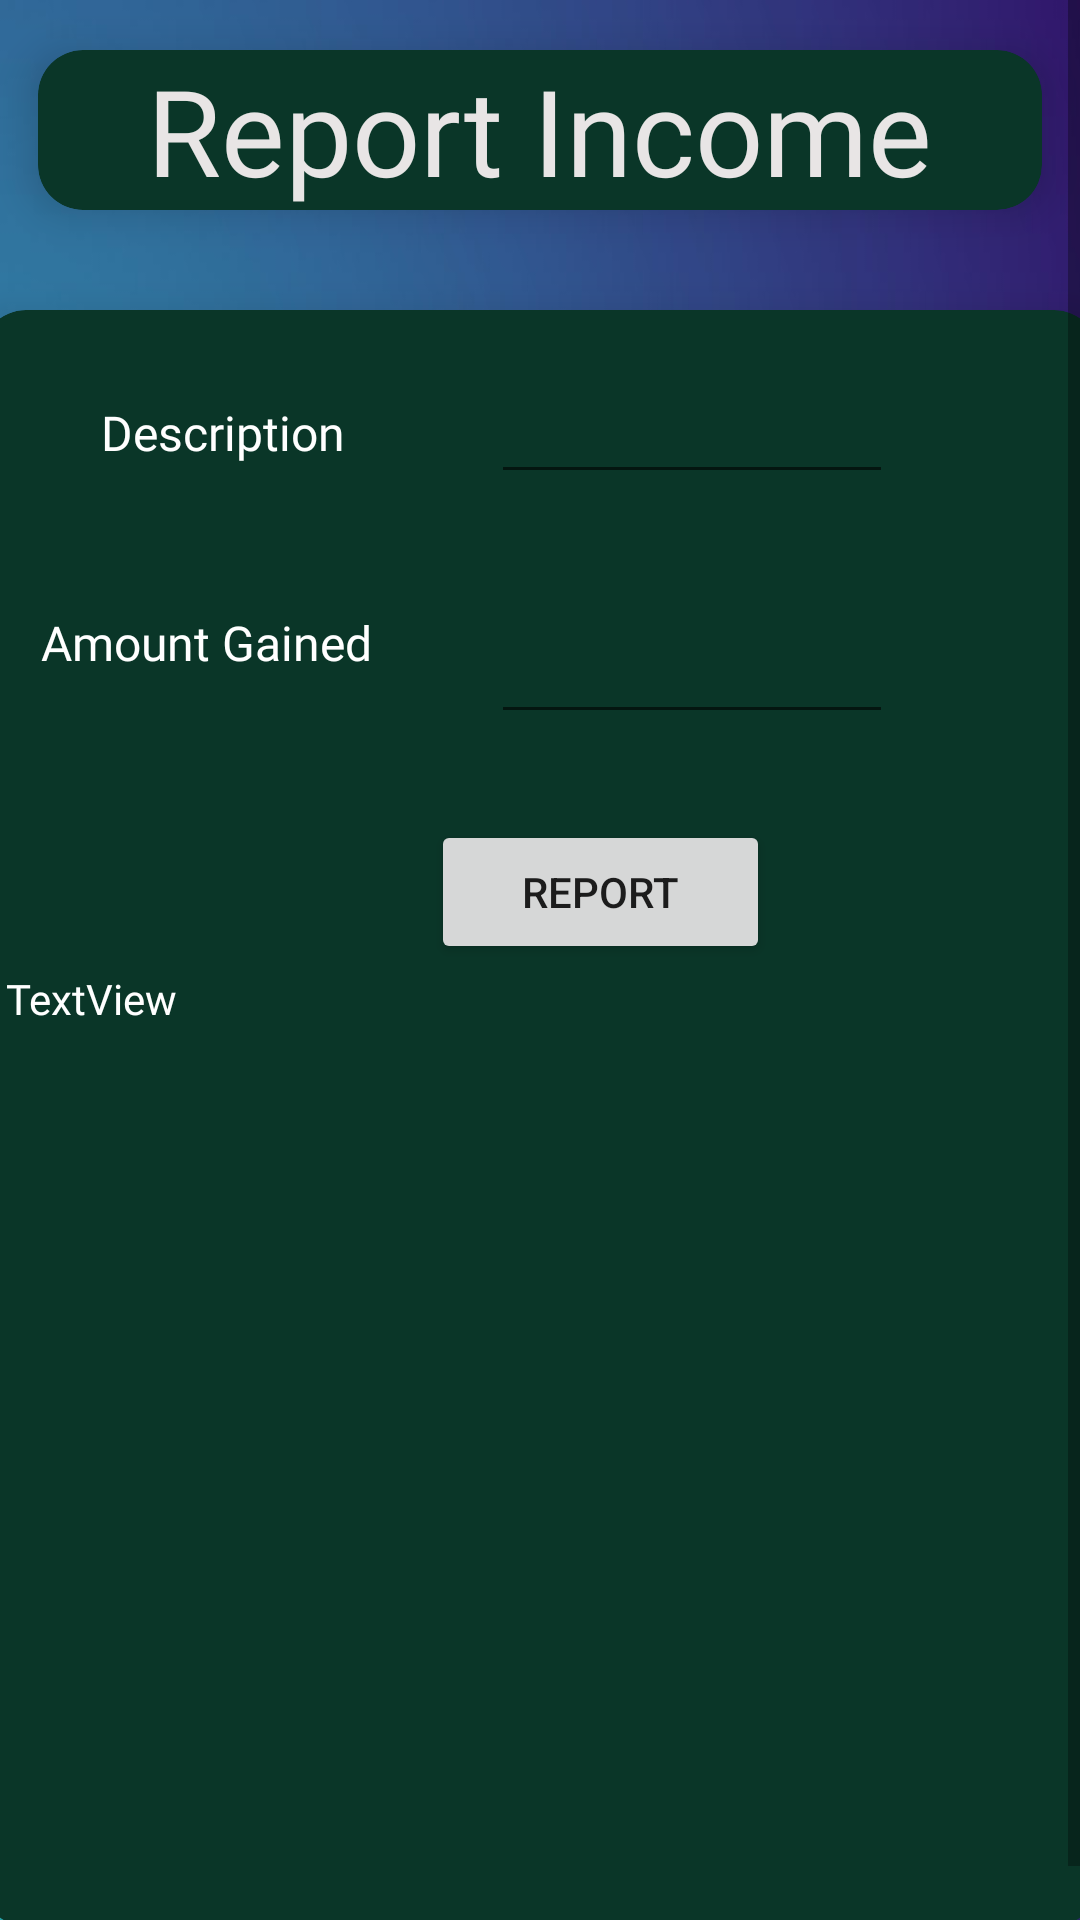

Android layout source for this screen:
<!-- AndroidManifest.xml: application theme Theme.LoginRegisterSeniorProj -->
<!-- res/layout/activity_family_user_income.xml -->
<?xml version="1.0" encoding="utf-8"?>
<LinearLayout xmlns:android="http://schemas.android.com/apk/res/android"
    xmlns:app="http://schemas.android.com/apk/res-auto"
    xmlns:tools="http://schemas.android.com/tools"
    android:layout_width="match_parent"
    android:layout_height="match_parent"
    tools:context=".FamilyUserIncome"
    android:background="@drawable/gradient">
    <ScrollView
        android:layout_width="match_parent"
        android:layout_height="wrap_content">

        <LinearLayout
            android:layout_width="match_parent"
            android:layout_height="match_parent"
            android:orientation="vertical">

            <androidx.cardview.widget.CardView
                android:layout_width="match_parent"
                android:layout_height="match_parent"
                android:layout_gravity="center"

                app:cardBackgroundColor="#0a3628"
                app:cardCornerRadius="15dp"
                app:cardElevation="8dp"
                app:cardUseCompatPadding="true">

                <TextView
                    android:id="@+id/textView3"
                    android:layout_width="wrap_content"
                    android:layout_height="wrap_content"

                    android:layout_gravity="center"
                    android:fontFamily="@font/adamina"
                    android:text="Report Income"
                    android:textAlignment="center"
                    android:textColor="@color/light_grey"
                    android:textSize="40dp" />
            </androidx.cardview.widget.CardView>

            <androidx.cardview.widget.CardView
                android:layout_width="398dp"
                android:layout_height="572dp"
                android:layout_gravity="center"

                app:cardBackgroundColor="#0a3628"
                app:cardCornerRadius="15dp"
                app:cardElevation="8dp"
                app:cardUseCompatPadding="true">

                

                   

                    <EditText
                        android:id="@+id/familyIncomeDescriptionEditText"
                        android:layout_width="134dp"
                        android:layout_height="wrap_content"
                        android:layout_marginHorizontal="170dp"
                        android:layout_marginTop="20dp"
                        android:textColor="@color/white"
                        android:ems="10"
                        android:inputType="textPersonName"
                        app:layout_constraintStart_toEndOf="@+id/textView13"
                        app:layout_constraintTop_toBottomOf="@+id/textView12" />

                    <TextView
                        android:id="@+id/textView5"
                        android:layout_width="wrap_content"
                        android:layout_height="wrap_content"
                        android:layout_marginStart="40dp"
                        android:layout_marginTop="30dp"
                        android:fontFamily="@font/adamina"
                        android:text="Description"
                        android:textColor="@color/white"
                        android:textSize="16sp" />

                    <TextView
                        android:id="@+id/textView7"
                        android:layout_width="wrap_content"
                        android:layout_height="wrap_content"
                        android:layout_marginStart="20dp"
                        android:layout_marginTop="100dp"
                        android:fontFamily="@font/adamina"
                        android:text="Amount Gained"
                        android:textColor="@color/white"
                        android:textSize="16sp" />

                    <EditText
                        android:id="@+id/FamilyIncomeAmountGainedEditText"
                        android:layout_width="134dp"
                        android:layout_height="wrap_content"
                        android:layout_marginHorizontal="170dp"
                        android:layout_marginTop="100dp"
                        android:ems="10"
                        android:inputType="number"
                        android:textColor="@color/white"
                        app:layout_constraintStart_toEndOf="@+id/textView14"
                        app:layout_constraintTop_toBottomOf="@+id/FamilyIncomeDescriptionEditText" />

                    <Button
                        android:id="@+id/button13"
                        android:layout_width="113dp"
                        android:layout_height="wrap_content"
                        android:layout_marginHorizontal="150dp"
                        android:layout_marginTop="170dp"
                        android:onClick="FamilyIncomeReport"
                        android:text="Report"
                        app:layout_constraintEnd_toEndOf="parent"
                        app:layout_constraintStart_toStartOf="parent"
                        app:layout_constraintTop_toBottomOf="@+id/FamilyIncomeAmountGainedEditText" />
                    <ScrollView
                        android:layout_width="match_parent"
                        android:layout_height="wrap_content"
                        android:layout_marginTop="220dp">

                        <LinearLayout
                            android:layout_width="match_parent"
                            android:layout_height="match_parent"
                            android:orientation="vertical">

                            <TextView
                                android:id="@+id/FamilyIncomeReportTextView"
                                android:layout_width="356dp"
                                android:layout_height="262dp"
                                android:layout_gravity="center"
                                android:fontFamily="@font/adamina"
                                android:text="TextView"
                                android:textColor="@color/white" />
                        </LinearLayout>

                    </ScrollView>
                </androidx.cardview.widget.CardView>

            



        </LinearLayout>
    </ScrollView>
</LinearLayout>
<!-- resources referenced by this layout -->
<resources>
  <color name="light_grey">#FDEAE7E7</color>
      //crypto currency colors
  <color name="white">#FFFFFFFF</color>
  <!-- drawable gradient: jpg bitmap (drawable-v24, 18122 bytes) -->
  <style name="Theme.LoginRegisterSeniorProj" parent="Theme.MaterialComponents.DayNight.DarkActionBar">
          
          <item name="colorPrimary">@color/purple_500</item>
          <item name="colorPrimaryVariant">@color/purple_700</item>
          <item name="colorOnPrimary">@color/white</item>
          
          <item name="colorSecondary">@color/teal_200</item>
          <item name="colorSecondaryVariant">@color/teal_700</item>
          <item name="colorOnSecondary">@color/black</item>
          
          <item name="android:statusBarColor" tools:targetApi="l">?attr/colorPrimaryVariant</item>
          
      </style>
  <color name="purple_500">#FF6200EE</color>
  <color name="purple_700">#FF3700B3</color>
  <color name="teal_200">#FF03DAC5</color>
  <color name="teal_700">#FF018786</color>
  <color name="black">#FF000000</color>
</resources>
